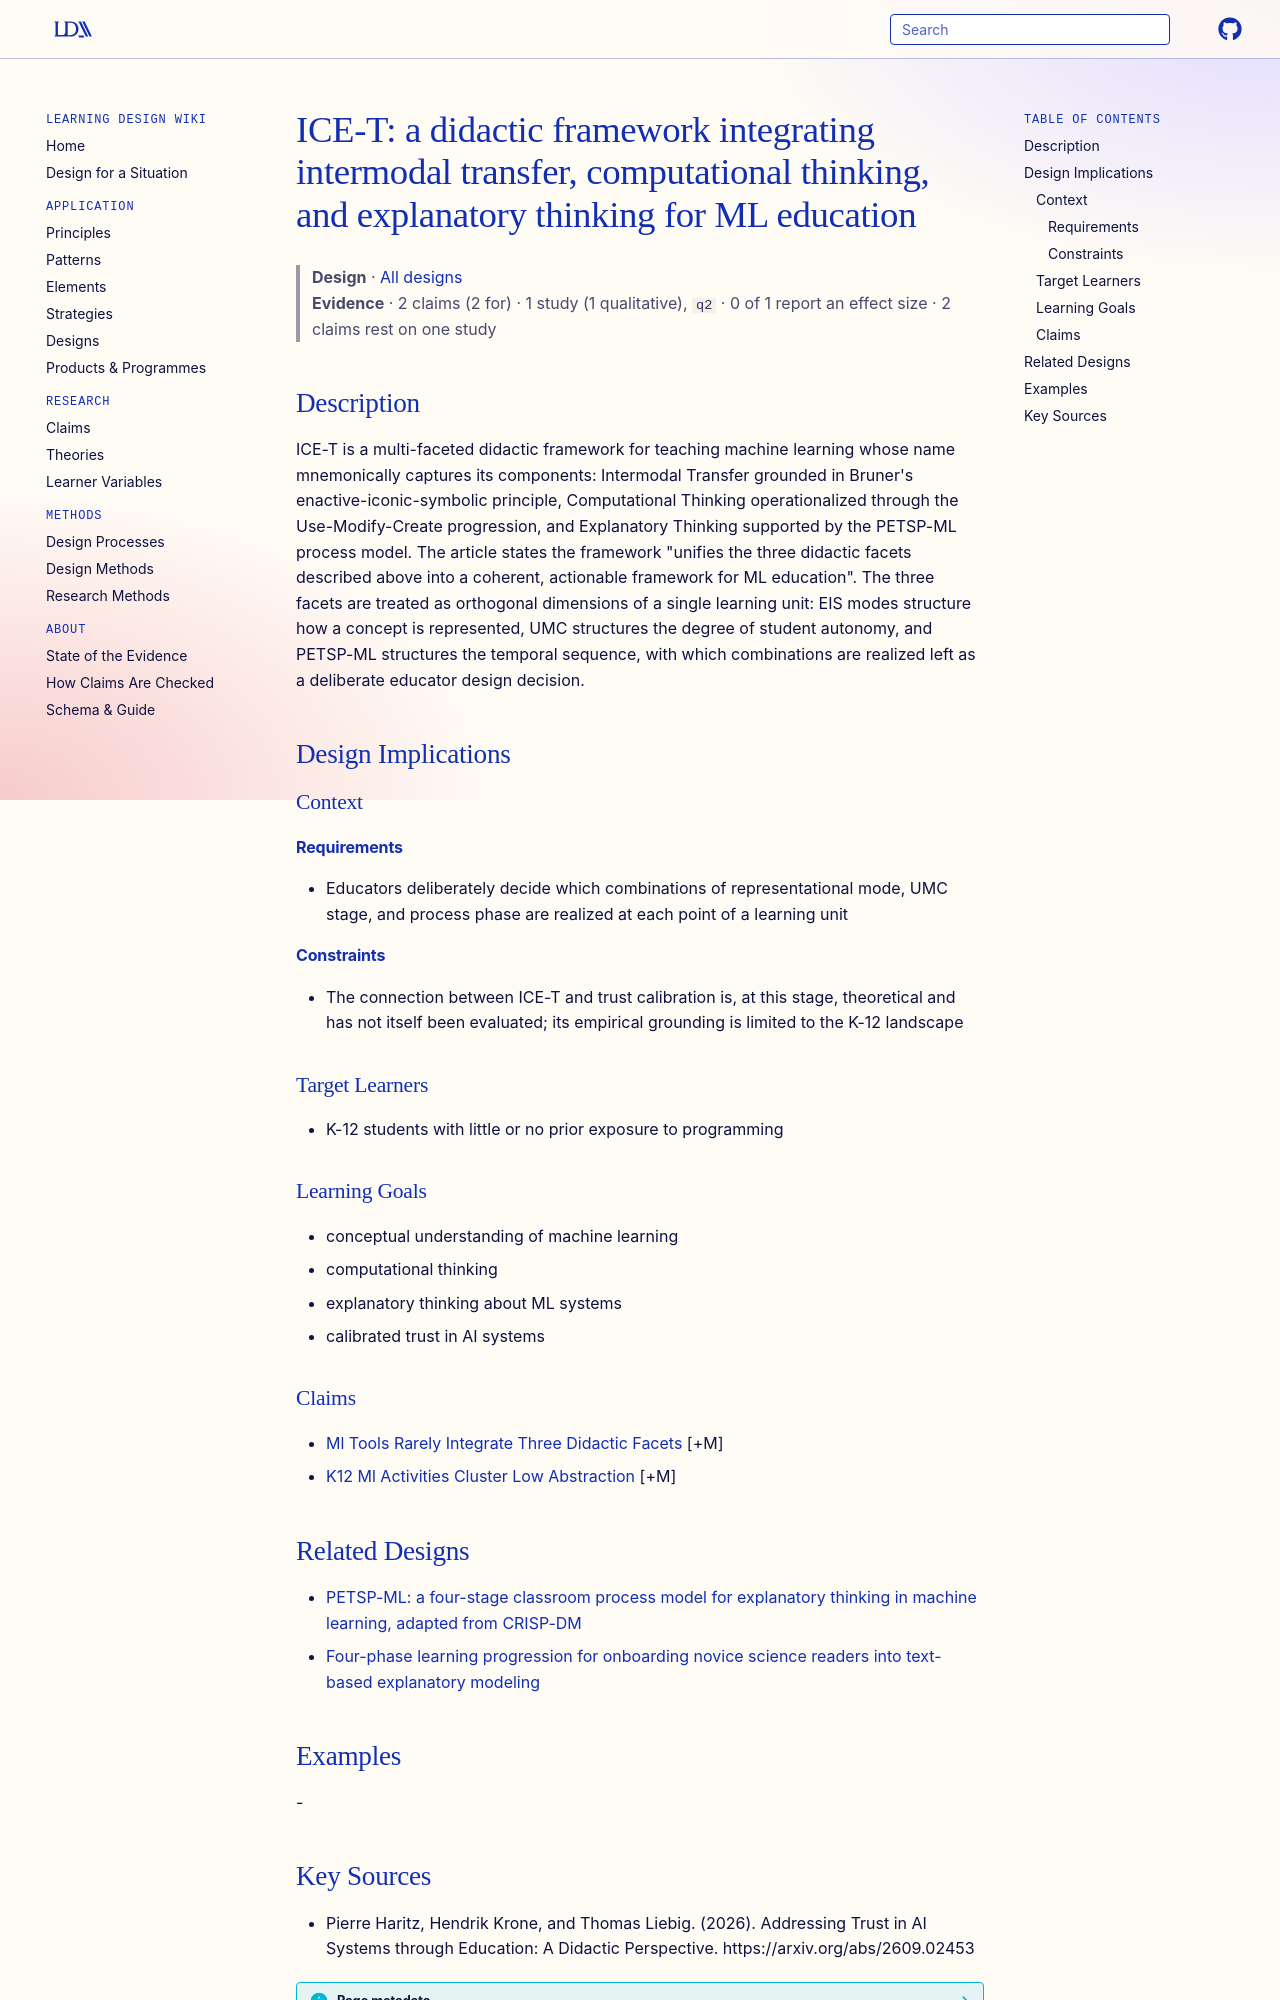

repository: Learning-Design-Alliance/learning-wiki · page: designs/ice-t-didactic-framework-ml/index.html · generator: mkdocs

---
type: design
id: ice-t-didactic-framework-ml
title: "ICE-T: a didactic framework integrating intermodal transfer, computational thinking, and explanatory thinking for ML education"
description: "ICE-T is a multi-faceted didactic framework for teaching machine learning whose name mnemonically captures its components: Intermodal Transfer grounded in Bruner's enactive-iconic-symbolic principle, Computational Thi..."
status: review
generated:
  by: "process:settle-candidates"
  at: 2026-10-11
sources:
  - id: pierre-haritz-2026
    resource: "https://arxiv.org/abs/2609.02453"
    title: "Pierre Haritz, Hendrik Krone, and Thomas Liebig. (2026). Addressing Trust in AI Systems through Education: A Didactic Perspective. https://arxiv.org/abs/2609.02453"
    author: Pierre Haritz, Hendrik Krone, and Thomas Liebig
---

# ICE-T: a didactic framework integrating intermodal transfer, computational thinking, and explanatory thinking for ML education

> **Design** · [All designs](index.md)
> **Evidence** · 2 claims (2 for) · 1 study (1 qualitative), `q2` · 0 of 1 report an effect size · 2 claims rest on one study

## Description
ICE-T is a multi-faceted didactic framework for teaching machine learning whose name mnemonically captures its components: Intermodal Transfer grounded in Bruner's enactive-iconic-symbolic principle, Computational Thinking operationalized through the Use-Modify-Create progression, and Explanatory Thinking supported by the PETSP-ML process model. The article states the framework "unifies the three didactic facets described above into a coherent, actionable framework for ML education". The three facets are treated as orthogonal dimensions of a single learning unit: EIS modes structure how a concept is represented, UMC structures the degree of student autonomy, and PETSP-ML structures the temporal sequence, with which combinations are realized left as a deliberate educator design decision.

## Design Implications

### Context
#### Requirements
- Educators deliberately decide which combinations of representational mode, UMC stage, and process phase are realized at each point of a learning unit
#### Constraints
- The connection between ICE-T and trust calibration is, at this stage, theoretical and has not itself been evaluated; its empirical grounding is limited to the K-12 landscape

### Target Learners
- K-12 students with little or no prior exposure to programming

### Learning Goals
- conceptual understanding of machine learning
- computational thinking
- explanatory thinking about ML systems
- calibrated trust in AI systems

### Claims
- [Ml Tools Rarely Integrate Three Didactic Facets](../claims/ml-tools-rarely-integrate-three-didactic-facets.md) [+M]
- [K12 Ml Activities Cluster Low Abstraction](../claims/k12-ml-activities-cluster-low-abstraction.md) [+M]
